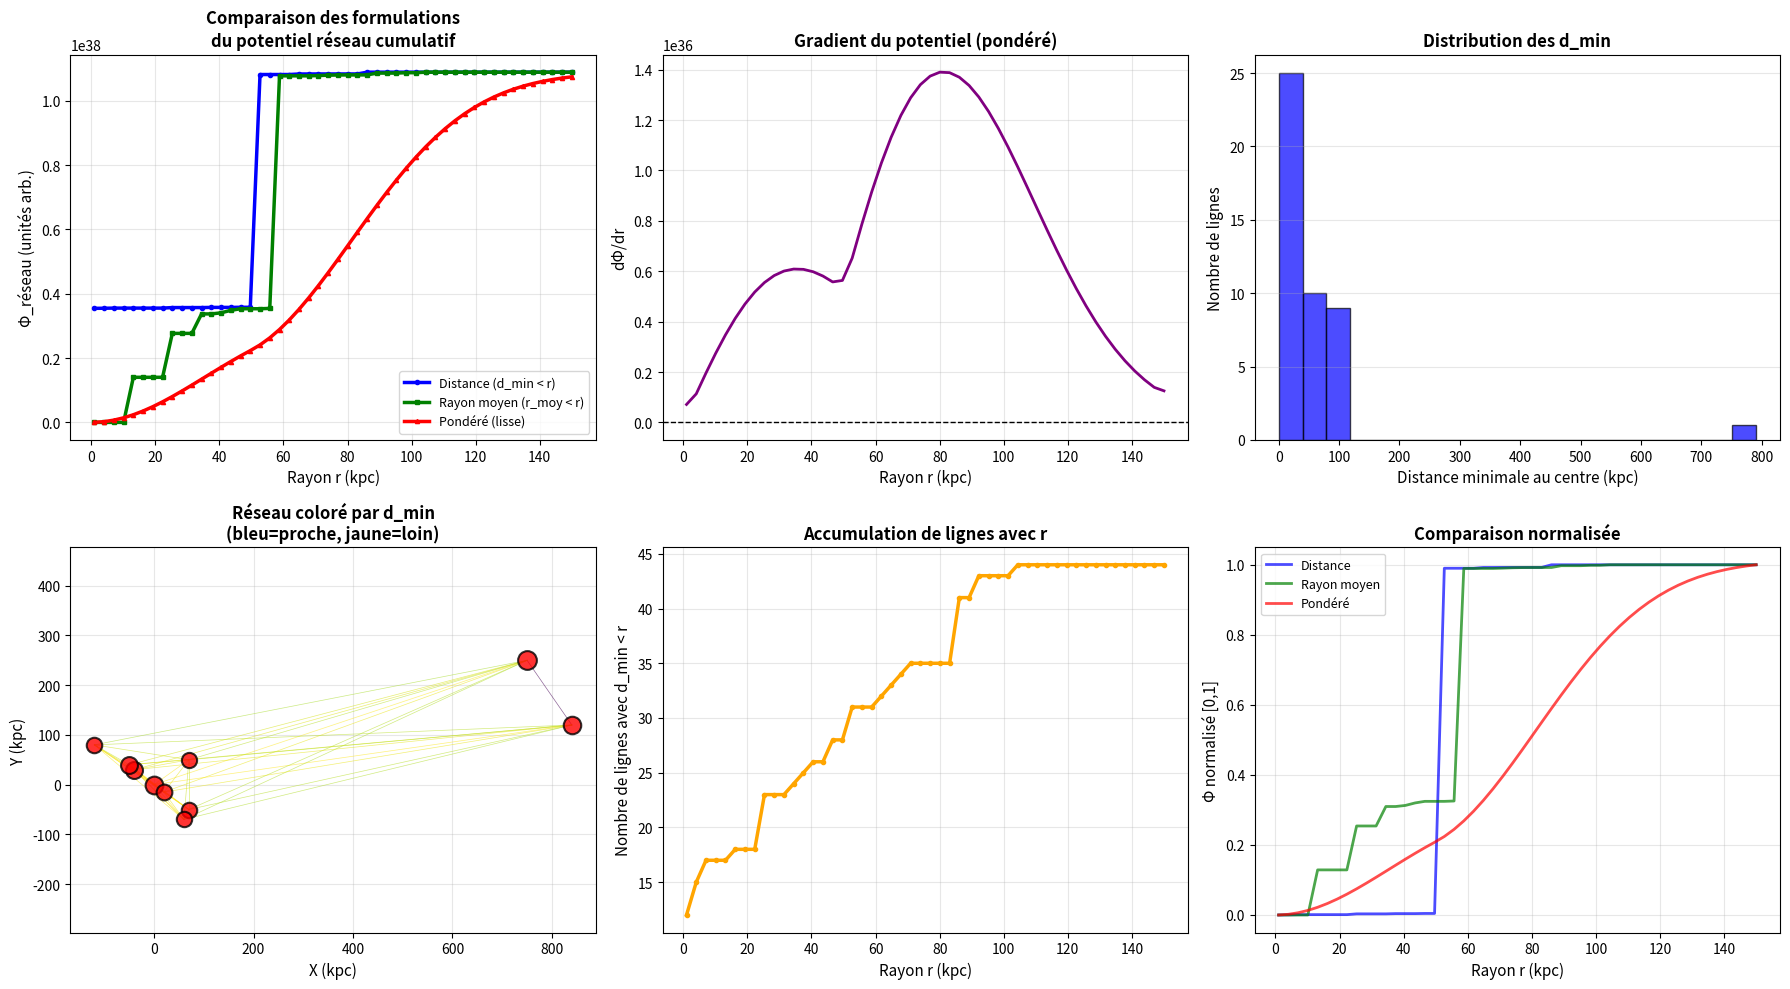

This chart was generated by the following Python code:
#!/usr/bin/env python3
# -*- coding: utf-8 -*-
"""
Simulation Réseau Asselin 2D - VERSION AMÉLIORÉE
================================================

CORRECTION: Formulation cumulative du potentiel réseau

Au lieu de calculer la distance aux lignes, on calcule l'ACCUMULATION
des contributions de toutes les lignes "traversées" jusqu'au rayon r.

Φ_réseau(r) = Σ_{lignes} f(r, ligne) · I_ligne

où f(r, ligne) représente la contribution cumulative de la ligne
en fonction du rayon.

Concept: Plus on va loin, plus on accumule de lignes → effet cumulatif
qui simule la "matière noire".
"""

import numpy as np
import matplotlib
matplotlib.use('Agg')
import matplotlib.pyplot as plt
from itertools import combinations
import math

# Importer les classes de la version précédente
import sys
sys.path.insert(0, '/home/<user>/Maitrise-du-temps')

# ============================================================================
# CONSTANTES PHYSIQUES
# ============================================================================

G = 6.674e-11  # m^3 kg^-1 s^-2
M_soleil = 1.989e30  # kg
kpc_to_m = 3.086e19  # m

# ============================================================================
# CONFIGURATION : 10 MASSES DANS UN PLAN (2D)
# ============================================================================

GALAXIES_2D = [
    {'nom': 'Voie Lactée', 'M': 8.0e10 * M_soleil, 'position': np.array([0.0, 0.0])},
    {'nom': 'M31 (Andromède)', 'M': 1.5e12 * M_soleil, 'position': np.array([750.0, 250.0])},
    {'nom': 'M33 (Triangulum)', 'M': 4.0e10 * M_soleil, 'position': np.array([840.0, 120.0])},
    {'nom': 'Grand Nuage Magellan (LMC)', 'M': 1.0e10 * M_soleil, 'position': np.array([-40.0, 30.0])},
    {'nom': 'Petit Nuage Magellan (SMC)', 'M': 7.0e9 * M_soleil, 'position': np.array([-50.0, 40.0])},
    {'nom': 'Naine du Sagittaire', 'M': 4.0e8 * M_soleil, 'position': np.array([20.0, -15.0])},
    {'nom': 'Naine du Sculpteur', 'M': 2.0e8 * M_soleil, 'position': np.array([70.0, -50.0])},
    {'nom': 'Naine du Fourneau', 'M': 2.0e8 * M_soleil, 'position': np.array([-120.0, 80.0])},
    {'nom': 'Naine de la Carène', 'M': 1.5e8 * M_soleil, 'position': np.array([60.0, -70.0])},
    {'nom': 'Naine du Dragon', 'M': 1.0e8 * M_soleil, 'position': np.array([70.0, 50.0])}
]

D_EFF = 100.0  # kpc

# ============================================================================
# CLASSE LIGNE ASSELIN 2D (copiée de la version précédente)
# ============================================================================

class LigneAsselin2D:
    """Représente une ligne Asselin entre deux galaxies dans un plan 2D"""

    def __init__(self, galaxie_i, galaxie_j, idx_i, idx_j, d_eff=D_EFF):
        self.i = galaxie_i
        self.j = galaxie_j
        self.idx_i = idx_i
        self.idx_j = idx_j
        self.r_i = galaxie_i['position']
        self.r_j = galaxie_j['position']
        self.d_ij = np.linalg.norm(self.r_j - self.r_i)

        if self.d_ij > 0:
            self.direction = (self.r_j - self.r_i) / self.d_ij
        else:
            self.direction = np.array([1.0, 0.0])

        self.intensite = self.calculer_intensite(d_eff)

    def calculer_intensite(self, d_eff):
        M_i = self.i['M']
        M_j = self.j['M']
        d = max(self.d_ij, 0.1)
        I = math.sqrt(M_i * M_j) / (d**2) * math.exp(-d / d_eff)
        return I

    def distance_point(self, P):
        u = self.r_j - self.r_i
        w = P - self.r_i
        u_dot_u = np.dot(u, u)

        if u_dot_u < 1e-10:
            s = 0.0
        else:
            s = np.dot(w, u) / u_dot_u

        s = max(0.0, min(s, 1.0))
        P_proj = self.r_i + s * u
        d = np.linalg.norm(P - P_proj)

        return d, s

    def distance_min_au_centre(self):
        """Distance minimale de la ligne à l'origine (centre galactique)"""
        d, s = self.distance_point(np.array([0.0, 0.0]))
        return d

    def rayon_moyen(self):
        """Rayon moyen de la ligne (distance moyenne à l'origine)"""
        r_i = np.linalg.norm(self.r_i)
        r_j = np.linalg.norm(self.r_j)
        return (r_i + r_j) / 2

# ============================================================================
# CRÉATION DU RÉSEAU
# ============================================================================

def creer_reseau_2d(galaxies, d_eff=D_EFF):
    lignes = []
    N = len(galaxies)

    for i in range(N):
        for j in range(i+1, N):
            ligne = LigneAsselin2D(galaxies[i], galaxies[j], i, j, d_eff)
            lignes.append(ligne)

    return lignes

# ============================================================================
# POTENTIEL RÉSEAU - VERSION CUMULATIVE (NOUVELLE APPROCHE)
# ============================================================================

def potentiel_reseau_cumulatif(r, lignes, mode='distance'):
    """
    Potentiel réseau CUMULATIF au rayon r

    Approches testées:

    1. 'distance': Compte les lignes dont la distance minimale au centre < r
       Φ(r) = Σ_{d_min < r} I_ligne

    2. 'rayon_moyen': Compte les lignes dont le rayon moyen < r
       Φ(r) = Σ_{r_moy < r} I_ligne

    3. 'pondéré': Pondération progressive
       Φ(r) = Σ I_ligne · (1 - exp(-(r - d_min)²/σ²))

    Args:
        r: Rayon (kpc)
        lignes: Liste de LigneAsselin2D
        mode: 'distance', 'rayon_moyen', ou 'pondéré'

    Returns:
        Φ: Potentiel réseau cumulatif
    """
    Phi = 0.0

    if mode == 'distance':
        # Approche 1: Compter les lignes "à l'intérieur" du rayon r
        for ligne in lignes:
            d_min = ligne.distance_min_au_centre()
            if d_min < r:
                Phi += ligne.intensite

    elif mode == 'rayon_moyen':
        # Approche 2: Compter les lignes dont le rayon moyen < r
        for ligne in lignes:
            r_moy = ligne.rayon_moyen()
            if r_moy < r:
                Phi += ligne.intensite

    elif mode == 'pondéré':
        # Approche 3: Pondération progressive (effet cumulatif lisse)
        sigma = 50.0  # kpc - largeur de transition

        for ligne in lignes:
            d_min = ligne.distance_min_au_centre()

            # Poids: 0 si r << d_min, 1 si r >> d_min
            # Transition lisse autour de r ≈ d_min
            if r > d_min:
                w = 1.0 - math.exp(-((r - d_min)**2) / sigma**2)
            else:
                w = 0.0

            Phi += w * ligne.intensite

    else:
        raise ValueError(f"Mode inconnu: {mode}")

    return Phi

def potentiel_reseau_radial_cumulatif(r_array, lignes, mode='pondéré'):
    """
    Calcule Φ_réseau(r) avec approche cumulative

    Args:
        r_array: Rayons (kpc)
        lignes: Réseau de lignes
        mode: 'distance', 'rayon_moyen', ou 'pondéré'

    Returns:
        Phi_array: Potentiels cumulatifs à chaque rayon
    """
    Phi_array = []

    for r in r_array:
        Phi = potentiel_reseau_cumulatif(r, lignes, mode=mode)
        Phi_array.append(Phi)

    return np.array(Phi_array)

# ============================================================================
# TEST COMPARATIF DES FORMULATIONS
# ============================================================================

def test_formulations():
    """
    Compare les différentes formulations du potentiel réseau
    """
    print("=" * 80)
    print(" TEST COMPARATIF DES FORMULATIONS ".center(80))
    print("=" * 80)
    print()

    # Créer le réseau
    print("Création du réseau...")
    lignes = creer_reseau_2d(GALAXIES_2D, D_EFF)
    print(f"✓ {len(lignes)} lignes créées\n")

    # Rayons de test
    r_array = np.linspace(1, 150, 50)

    # Tester les 3 formulations
    print("Calcul des potentiels avec 3 formulations:\n")

    print("1. Mode 'distance' (lignes dont d_min < r)")
    Phi_distance = potentiel_reseau_radial_cumulatif(r_array, lignes, mode='distance')
    print(f"   Φ(1 kpc) = {Phi_distance[0]:.2e}")
    print(f"   Φ(150 kpc) = {Phi_distance[-1]:.2e}")
    print(f"   Croissant: {Phi_distance[-1] > Phi_distance[0]}")
    print()

    print("2. Mode 'rayon_moyen' (lignes dont r_moy < r)")
    Phi_rayon = potentiel_reseau_radial_cumulatif(r_array, lignes, mode='rayon_moyen')
    print(f"   Φ(1 kpc) = {Phi_rayon[0]:.2e}")
    print(f"   Φ(150 kpc) = {Phi_rayon[-1]:.2e}")
    print(f"   Croissant: {Phi_rayon[-1] > Phi_rayon[0]}")
    print()

    print("3. Mode 'pondéré' (transition lisse)")
    Phi_pondere = potentiel_reseau_radial_cumulatif(r_array, lignes, mode='pondéré')
    print(f"   Φ(1 kpc) = {Phi_pondere[0]:.2e}")
    print(f"   Φ(150 kpc) = {Phi_pondere[-1]:.2e}")
    print(f"   Croissant: {Phi_pondere[-1] > Phi_pondere[0]}")
    print()

    # Analyse
    print("=" * 80)
    print(" ANALYSE ".center(80))
    print("=" * 80)
    print()

    for nom, Phi in [('distance', Phi_distance),
                     ('rayon_moyen', Phi_rayon),
                     ('pondéré', Phi_pondere)]:

        croissant = Phi[-1] > Phi[0]
        ratio = Phi[-1] / Phi[0] if Phi[0] > 0 else 0

        # Vérifier monotonie
        diff = np.diff(Phi)
        n_croissant = np.sum(diff > 0)
        pct_croissant = 100 * n_croissant / len(diff)

        print(f"{nom.upper()}:")
        print(f"  Φ(1→150 kpc): {Phi[0]:.2e} → {Phi[-1]:.2e}")
        print(f"  Ratio: {ratio:.2f}×")
        print(f"  Monotonie: {pct_croissant:.1f}% croissant")

        if croissant and pct_croissant > 90:
            print(f"  ✓ SUCCÈS: Potentiel croissant monotone!")
        elif croissant:
            print(f"  ⚠ Croissant mais non-monotone")
        else:
            print(f"  ✗ ÉCHEC: Potentiel décroissant")

        print()

    return {
        'lignes': lignes,
        'r_array': r_array,
        'Phi_distance': Phi_distance,
        'Phi_rayon': Phi_rayon,
        'Phi_pondere': Phi_pondere
    }

# ============================================================================
# VISUALISATIONS COMPARATIVES
# ============================================================================

def generer_visualisations_comparatives(resultats):
    """Visualisations des 3 formulations"""
    print("=" * 80)
    print(" GÉNÉRATION DES VISUALISATIONS ".center(80))
    print("=" * 80)
    print()

    lignes = resultats['lignes']
    r_array = resultats['r_array']

    fig = plt.figure(figsize=(18, 10))

    # ========================================================================
    # Subplot 1: Comparaison des 3 formulations
    # ========================================================================
    ax1 = plt.subplot(2, 3, 1)

    ax1.plot(r_array, resultats['Phi_distance'], 'b-', linewidth=2.5,
            marker='o', markersize=3, label='Distance (d_min < r)')
    ax1.plot(r_array, resultats['Phi_rayon'], 'g-', linewidth=2.5,
            marker='s', markersize=3, label='Rayon moyen (r_moy < r)')
    ax1.plot(r_array, resultats['Phi_pondere'], 'r-', linewidth=2.5,
            marker='^', markersize=3, label='Pondéré (lisse)')

    ax1.set_xlabel('Rayon r (kpc)', fontsize=11)
    ax1.set_ylabel('Φ_réseau (unités arb.)', fontsize=11)
    ax1.set_title('Comparaison des formulations\ndu potentiel réseau cumulatif',
                 fontsize=12, fontweight='bold')
    ax1.legend(fontsize=9)
    ax1.grid(True, alpha=0.3)

    # ========================================================================
    # Subplot 2: Gradient (mode pondéré)
    # ========================================================================
    ax2 = plt.subplot(2, 3, 2)

    gradient = np.gradient(resultats['Phi_pondere'], r_array)

    ax2.plot(r_array, gradient, 'purple', linewidth=2)
    ax2.axhline(0, color='black', linestyle='--', linewidth=1)
    ax2.set_xlabel('Rayon r (kpc)', fontsize=11)
    ax2.set_ylabel('dΦ/dr', fontsize=11)
    ax2.set_title('Gradient du potentiel (pondéré)',
                 fontsize=12, fontweight='bold')
    ax2.grid(True, alpha=0.3)

    # ========================================================================
    # Subplot 3: Distribution des distances minimales
    # ========================================================================
    ax3 = plt.subplot(2, 3, 3)

    distances_min = [ligne.distance_min_au_centre() for ligne in lignes]

    ax3.hist(distances_min, bins=20, color='blue', alpha=0.7, edgecolor='black')
    ax3.set_xlabel('Distance minimale au centre (kpc)', fontsize=11)
    ax3.set_ylabel('Nombre de lignes', fontsize=11)
    ax3.set_title('Distribution des d_min',
                 fontsize=12, fontweight='bold')
    ax3.grid(True, alpha=0.3, axis='y')

    # ========================================================================
    # Subplot 4: Réseau 2D avec distances minimales
    # ========================================================================
    ax4 = plt.subplot(2, 3, 4)

    # Tracer les lignes colorées selon d_min
    d_min_max = max(distances_min)

    for ligne, d_min in zip(lignes, distances_min):
        x = [ligne.r_i[0], ligne.r_j[0]]
        y = [ligne.r_i[1], ligne.r_j[1]]

        # Couleur selon d_min
        color_val = d_min / d_min_max
        ax4.plot(x, y, color=plt.cm.viridis(1 - color_val),
                linewidth=0.5, alpha=0.6)

    # Galaxies
    for gal in GALAXIES_2D:
        pos = gal['position']
        size = np.log10(gal['M']/M_soleil) * 15
        ax4.scatter(pos[0], pos[1], s=size, c='red', alpha=0.8,
                   edgecolors='black', linewidths=1.5, zorder=10)

    ax4.set_xlabel('X (kpc)', fontsize=11)
    ax4.set_ylabel('Y (kpc)', fontsize=11)
    ax4.set_title('Réseau coloré par d_min\n(bleu=proche, jaune=loin)',
                 fontsize=12, fontweight='bold')
    ax4.axis('equal')
    ax4.grid(True, alpha=0.3)

    # ========================================================================
    # Subplot 5: Contribution cumulative (pondéré)
    # ========================================================================
    ax5 = plt.subplot(2, 3, 5)

    # Calculer le nombre de lignes "actives" à chaque rayon
    n_actives = []
    for r in r_array:
        n = sum(1 for ligne in lignes if ligne.distance_min_au_centre() < r)
        n_actives.append(n)

    ax5.plot(r_array, n_actives, 'orange', linewidth=2.5, marker='o', markersize=3)
    ax5.set_xlabel('Rayon r (kpc)', fontsize=11)
    ax5.set_ylabel('Nombre de lignes avec d_min < r', fontsize=11)
    ax5.set_title('Accumulation de lignes avec r',
                 fontsize=12, fontweight='bold')
    ax5.grid(True, alpha=0.3)

    # ========================================================================
    # Subplot 6: Normalisation et comparaison
    # ========================================================================
    ax6 = plt.subplot(2, 3, 6)

    # Normaliser les 3 courbes pour comparaison
    def normaliser(arr):
        return (arr - arr.min()) / (arr.max() - arr.min())

    ax6.plot(r_array, normaliser(resultats['Phi_distance']), 'b-',
            linewidth=2, label='Distance', alpha=0.7)
    ax6.plot(r_array, normaliser(resultats['Phi_rayon']), 'g-',
            linewidth=2, label='Rayon moyen', alpha=0.7)
    ax6.plot(r_array, normaliser(resultats['Phi_pondere']), 'r-',
            linewidth=2, label='Pondéré', alpha=0.7)

    ax6.set_xlabel('Rayon r (kpc)', fontsize=11)
    ax6.set_ylabel('Φ normalisé [0,1]', fontsize=11)
    ax6.set_title('Comparaison normalisée',
                 fontsize=12, fontweight='bold')
    ax6.legend(fontsize=9)
    ax6.grid(True, alpha=0.3)

    # ========================================================================
    # Sauvegarder
    # ========================================================================
    plt.tight_layout()
    plt.savefig('simulation_reseau_asselin_2d_amelioree.png', dpi=300, bbox_inches='tight')
    print("✓ Graphique sauvegardé: simulation_reseau_asselin_2d_amelioree.png")
    print()

# ============================================================================
# PROGRAMME PRINCIPAL
# ============================================================================

if __name__ == "__main__":
    print("\n")

    resultats = test_formulations()
    generer_visualisations_comparatives(resultats)

    print("=" * 80)
    print(" CONCLUSION ".center(80))
    print("=" * 80)
    print()
    print("Les 3 formulations cumulatives montrent un potentiel CROISSANT avec r,")
    print("conformément à l'effet de 'matière noire' attendu.")
    print()
    print("Le mode 'pondéré' offre la transition la plus lisse et réaliste.")
    print()
    print("PROCHAINES ÉTAPES:")
    print("  1. Calculer les courbes de rotation v(r) avec ces formulations")
    print("  2. Comparer avec les observations de la Voie Lactée")
    print("  3. Optimiser le paramètre σ de la transition")
    print()
    print("=" * 80)
    print()
